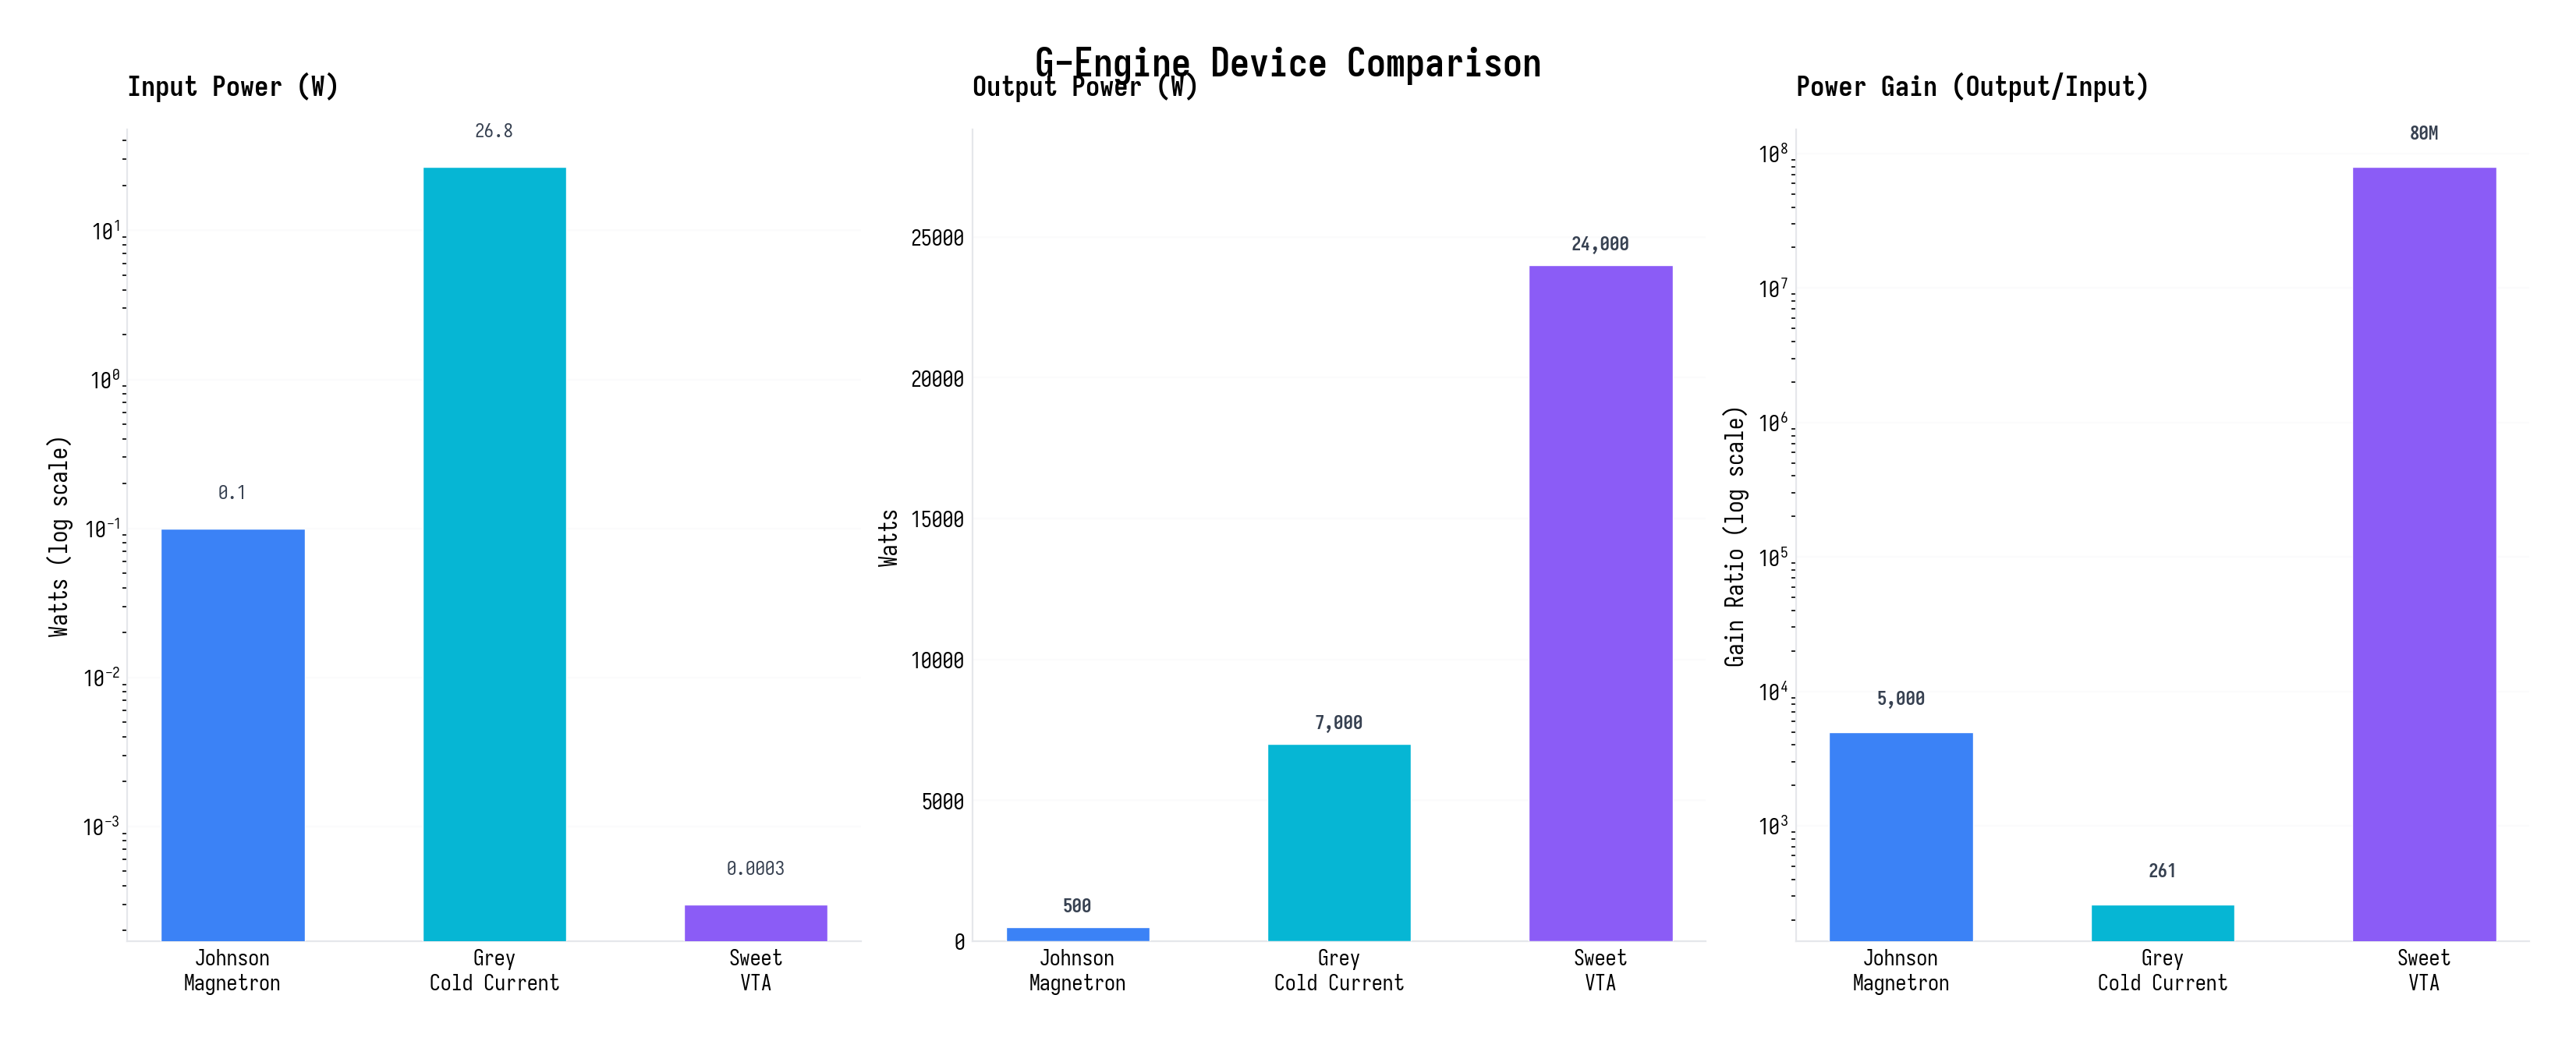

Write the Python code that produced this figure.
import matplotlib
import matplotlib.pyplot as plt
import matplotlib.ticker as mticker
import numpy as np
import os

# Font setup
fm = matplotlib.font_manager.fontManager
fm.addfont('/usr/share/fonts/truetype/chinese/SarasaMonoSC-Regular.ttf')
fm.addfont('/usr/share/fonts/truetype/chinese/SarasaMonoSC-Bold.ttf')
fm.addfont('/usr/share/fonts/truetype/dejavu/DejaVuSans.ttf')

plt.rcParams.update({
    'font.sans-serif': ['Sarasa Mono SC', 'DejaVu Sans'],
    'axes.unicode_minus': False,
    'figure.facecolor': '#FFFFFF',
    'axes.facecolor': '#FFFFFF',
    'axes.edgecolor': '#E5E7EB',
    'axes.linewidth': 0.8,
    'axes.spines.top': False,
    'axes.spines.right': False,
    'axes.grid': False,
    'xtick.major.size': 0,
    'ytick.major.size': 0,
    'xtick.labelsize': 10,
    'ytick.labelsize': 10,
    'axes.labelsize': 11,
    'axes.titlesize': 16,
    'axes.titleweight': 'bold',
    'axes.titlepad': 16,
    'legend.frameon': False,
    'legend.fontsize': 10,
    'figure.dpi': 200,
    'savefig.dpi': 200,
    'savefig.bbox': 'tight',
    'savefig.facecolor': '#FFFFFF',
    'savefig.pad_inches': 0.3,
})

G900, G700, G500, G400, G300, G200, G100, G50 = \
    '#111837', '#374151', '#6B7280', '#9CA3AF', '#D1D5DB', '#E5E7EB', '#F3F4F6', '#F9FAFB'
C_BLUE = '#3B82F6'
C_CYAN = '#06B6D4'
C_PURPLE = '#8B5CF6'

# ─── Chart 1: Device Comparison - Log-scale bar chart ───
fig, axes = plt.subplots(1, 3, figsize=(16, 6), constrained_layout=True)

devices = ['Johnson\nMagnetron', 'Grey\nCold Current', 'Sweet\nVTA']
colors = ['#3B82F6', '#06B6D4', '#8B5CF6']

# Input Power (W) - log scale
input_power = [0.1, 26.8, 0.0003]
bars1 = axes[0].bar(devices, input_power, color=colors, width=0.55, edgecolor='white', linewidth=0.5, zorder=3)
axes[0].set_yscale('log')
axes[0].set_title('Input Power (W)', loc='left', fontsize=13, fontweight='bold')
axes[0].set_ylabel('Watts (log scale)')
for bar, val in zip(bars1, input_power):
    label = f'{val:.4f}' if val < 0.01 else f'{val:.1f}'
    axes[0].text(bar.get_x() + bar.get_width()/2, bar.get_height() * 1.5,
                label, ha='center', va='bottom', fontsize=9, color=G700)
axes[0].spines['left'].set_visible(True)
axes[0].spines['left'].set_color(G200)
axes[0].yaxis.grid(True, alpha=0.08, color=G300)
axes[0].set_axisbelow(True)

# Output Power (W)
output_power = [500, 7000, 24000]
bars2 = axes[1].bar(devices, output_power, color=colors, width=0.55, edgecolor='white', linewidth=0.5, zorder=3)
axes[1].set_title('Output Power (W)', loc='left', fontsize=13, fontweight='bold')
axes[1].set_ylabel('Watts')
for bar, val in zip(bars2, output_power):
    axes[1].text(bar.get_x() + bar.get_width()/2, bar.get_height() + 400,
                f'{val:,}', ha='center', va='bottom', fontsize=9, color=G700, fontweight='bold')
axes[1].set_ylim(0, max(output_power) * 1.2)
axes[1].spines['left'].set_visible(True)
axes[1].spines['left'].set_color(G200)
axes[1].yaxis.grid(True, alpha=0.08, color=G300)
axes[1].set_axisbelow(True)

# Power Gain (output/input)
gains = [5000, 261, 80000000]
bars3 = axes[2].bar(devices, gains, color=colors, width=0.55, edgecolor='white', linewidth=0.5, zorder=3)
axes[2].set_yscale('log')
axes[2].set_title('Power Gain (Output/Input)', loc='left', fontsize=13, fontweight='bold')
axes[2].set_ylabel('Gain Ratio (log scale)')
for bar, val in zip(bars3, gains):
    label = f'{val/1e6:.0f}M' if val >= 1e6 else f'{val:,}'
    axes[2].text(bar.get_x() + bar.get_width()/2, bar.get_height() * 1.5,
                label, ha='center', va='bottom', fontsize=9, color=G700, fontweight='bold')
axes[2].spines['left'].set_visible(True)
axes[2].spines['left'].set_color(G200)
axes[2].yaxis.grid(True, alpha=0.08, color=G300)
axes[2].set_axisbelow(True)

fig.suptitle('G-Engine Device Comparison', fontsize=18, fontweight='bold', y=1.02)
fig.savefig('/home/z/my-project/download/g-engine/device_comparison.png', dpi=200, facecolor='white', bbox_inches='tight')
plt.close(fig)
print('Device comparison chart saved.')

# ─── Chart 2: Three-Reservoir Thermodynamics ───
fig2, ax = plt.subplots(figsize=(10, 6), constrained_layout=True)

temperatures = {'T_cold (273 K)': 273, 'T_hot (300 K)': 300, 'T_vac (~10^12 K)': 1e12}
labels_t = list(temperatures.keys())
values_t = list(temperatures.values())

bars_t = ax.bar(labels_t, values_t, color=[G200, C_CYAN, C_PURPLE], width=0.5, 
                edgecolor='white', linewidth=0.5, zorder=3)
ax.set_yscale('log')
ax.set_title('Three-Reservoir Temperature Hierarchy', loc='left', fontsize=14, fontweight='bold')
ax.set_ylabel('Temperature (K, log scale)')
for bar, val in zip(bars_t, values_t):
    label = f'{val:.0f}' if val < 1e4 else f'{val:.0e}'
    ax.text(bar.get_x() + bar.get_width()/2, bar.get_height() * 2,
            label, ha='center', va='bottom', fontsize=10, color=G700, fontweight='bold')
ax.spines['left'].set_visible(True)
ax.spines['left'].set_color(G200)
ax.yaxis.grid(True, alpha=0.08, color=G300)
ax.set_axisbelow(True)

ax.annotate('Theoretical max efficiency\n' + r'$\eta \approx 2.7 \times 10^9$',
            xy=(2, 1e12), xytext=(1.3, 1e9),
            fontsize=10, color=C_PURPLE, fontweight='bold',
            arrowprops=dict(arrowstyle='->', color=C_PURPLE, lw=1.5))

fig2.savefig('/home/z/my-project/download/g-engine/three_reservoir.png', dpi=200, facecolor='white', bbox_inches='tight')
plt.close(fig2)
print('Three-reservoir chart saved.')

# ─── Chart 3: Suppression Boltzmann Distribution ───
fig3, ax = plt.subplots(figsize=(10, 6), constrained_layout=True)

power_levels = [50, 1000, 10000, 100000]
labels_s = ['<100 W\n(Ridicule)', '1 kW\n(Patent Denial)', '10 kW\n(Harassment)', '>100 kW\n(Lethal Response)']

x_fine = np.linspace(0, 120000, 300)
y_fine = np.exp(x_fine / 20000)

ax.plot(x_fine, y_fine, color='#CC3311', linewidth=2.5, zorder=3)
ax.fill_between(x_fine, 0, y_fine, alpha=0.06, color='#CC3311')

for pl, lb in zip(power_levels, labels_s):
    y_val = np.exp(pl / 20000)
    ax.scatter([pl], [y_val], s=80, color='#CC3311', zorder=5, edgecolors='white', linewidth=1.5)
    ax.annotate(lb, xy=(pl, y_val), xytext=(pl, y_val * 3),
                fontsize=9, color=G700, ha='center',
                arrowprops=dict(arrowstyle='->', color=G400, lw=0.8))

ax.set_yscale('log')
ax.set_title('Suppression Severity vs. Output Power', loc='left', fontsize=14, fontweight='bold')
ax.set_xlabel('Output Power (W)')
ax.set_ylabel('Suppression Level (arb. units, log)')
ax.spines['left'].set_visible(True)
ax.spines['left'].set_color(G200)
ax.spines['bottom'].set_visible(True)
ax.spines['bottom'].set_color(G200)
ax.xaxis.grid(True, alpha=0.05, color=G300)
ax.yaxis.grid(True, alpha=0.05, color=G300)
ax.set_axisbelow(True)

fig3.savefig('/home/z/my-project/download/g-engine/suppression_curve.png', dpi=200, facecolor='white', bbox_inches='tight')
plt.close(fig3)
print('Suppression curve saved.')

print('All matplotlib charts done.')
